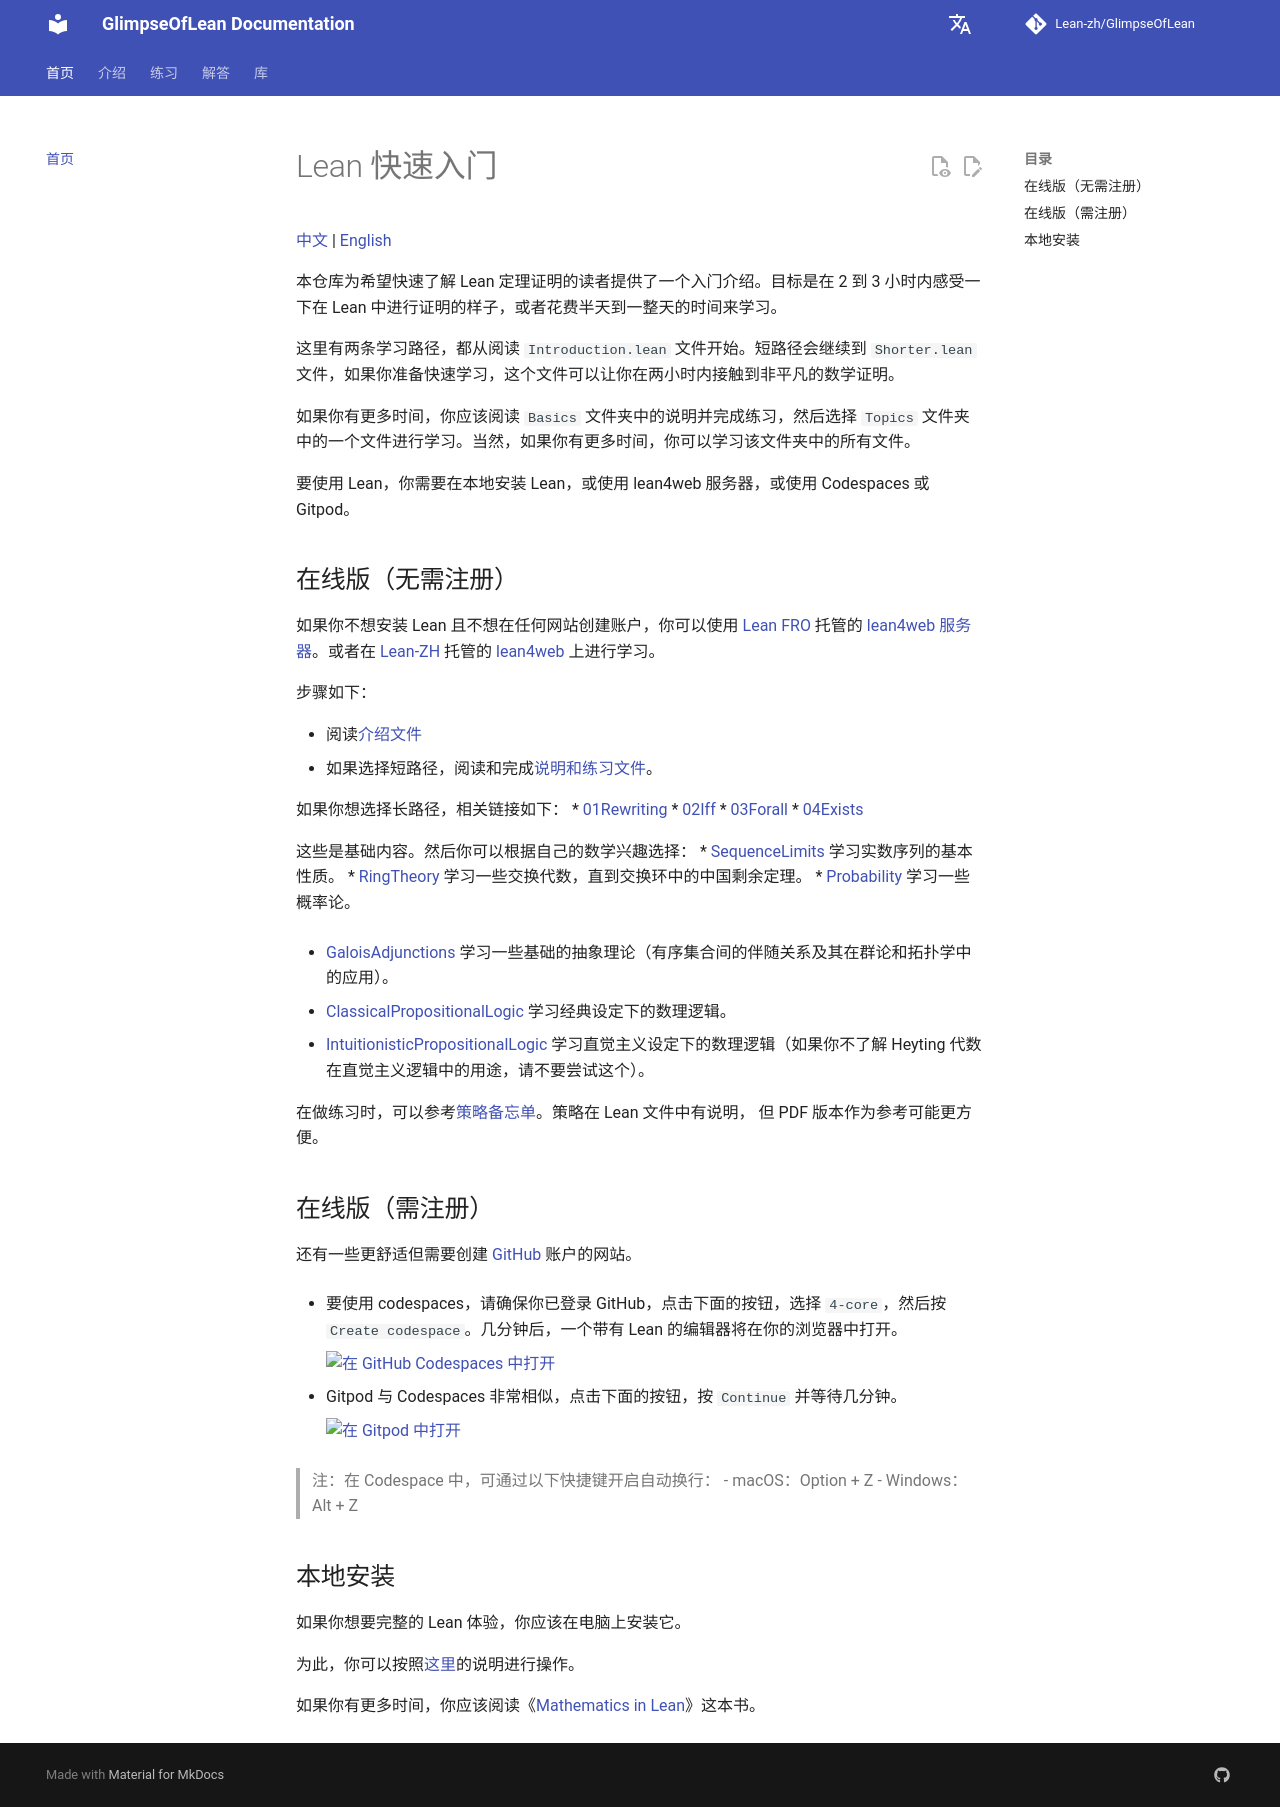

repository: Lean-zh/GlimpseOfLean · page: index.html · generator: mkdocs

# Lean 快速入门

[中文](README.md) | [English](README.en.md)

本仓库为希望快速了解 Lean 定理证明的读者提供了一个入门介绍。目标是在 2 到 3 小时内感受一下在 Lean 中进行证明的样子，或者花费半天到一整天的时间来学习。

这里有两条学习路径，都从阅读 `Introduction.lean` 文件开始。短路径会继续到 `Shorter.lean` 文件，如果你准备快速学习，这个文件可以让你在两小时内接触到非平凡的数学证明。

如果你有更多时间，你应该阅读 `Basics` 文件夹中的说明并完成练习，然后选择 `Topics` 文件夹中的一个文件进行学习。当然，如果你有更多时间，你可以学习该文件夹中的所有文件。

要使用 Lean，你需要在本地安装 Lean，或使用 lean4web 服务器，或使用 Codespaces 或 Gitpod。

## 在线版本，无需注册

如果你不想安装 Lean 且不想在任何网站创建账户，你可以使用 [Lean FRO](https://lean-fro.org/) 托管的 [lean4web 服务器](https://live.lean-lang.org/)。或者在 [Lean-ZH](https://leanprover.cn/) 托管的 [lean4web](https://live.leanprover.cn/) 上进行学习。

步骤如下：

* 阅读[介绍文件](https://live.lean-lang.org/#project=GlimpseOfLean&url=https%3A%2F%2Fraw.githubusercontent.com%2FPatrickMassot%2FGlimpseOfLean%2Frefs%2Fheads%2Fmaster%2FGlimpseOfLean%2FIntroduction.lean)
* 如果选择短路径，阅读和完成[说明和练习文件](https://live.lean-lang.org/#project=GlimpseOfLean&url=https%3A%2F%2Fraw.githubusercontent.com%2FPatrickMassot%2FGlimpseOfLean%2Frefs%2Fheads%2Fmaster%2FGlimpseOfLean%2FExercises%2FShorter.lean)。

如果你想选择长路径，相关链接如下：
* [01Rewriting](https://live.lean-lang.org/#project=GlimpseOfLean&url=https%3A%2F%2Fraw.githubusercontent.com%2FPatrickMassot%2FGlimpseOfLean%2Frefs%2Fheads%2Fmaster%2FGlimpseOfLean%2FExercises%2F01Rewriting.lean)
* [02Iff](https://live.lean-lang.org/#project=GlimpseOfLean&url=https%3A%2F%2Fraw.githubusercontent.com%2FPatrickMassot%2FGlimpseOfLean%2Frefs%2Fheads%2Fmaster%2FGlimpseOfLean%2FExercises%2F02Iff.lean)
* [03Forall](https://live.lean-lang.org/#project=GlimpseOfLean&url=https%3A%2F%2Fraw.githubusercontent.com%2FPatrickMassot%2FGlimpseOfLean%2Frefs%2Fheads%2Fmaster%2FGlimpseOfLean%2FExercises%2F03Forall.lean)
* [04Exists](https://live.lean-lang.org/#project=GlimpseOfLean&url=https%3A%2F%2Fraw.githubusercontent.com%2FPatrickMassot%2FGlimpseOfLean%2Frefs%2Fheads%2Fmaster%2FGlimpseOfLean%2FExercises%2F04Exists.lean)

这些是基础内容。然后你可以根据自己的数学兴趣选择：
* [SequenceLimits](https://live.lean-lang.org/#project=GlimpseOfLean&url=https%3A%2F%2Fraw.githubusercontent.com%2FPatrickMassot%2FGlimpseOfLean%2Frefs%2Fheads%2Fmaster%2FGlimpseOfLean%2FExercises%2FTopics%2FSequenceLimits.lean) 学习实数序列的基本性质。
* [RingTheory](https://live.lean-lang.org/#project=GlimpseOfLean&url=https%3A%2F%2Fraw.githubusercontent.com%2FPatrickMassot%2FGlimpseOfLean%2Frefs%2Fheads%2Fmaster%2FGlimpseOfLean%2FExercises%2FTopics%2FRingTheory.lean) 学习一些交换代数，直到交换环中的中国剩余定理。
* [Probability](https://live.lean-lang.org/#project=GlimpseOfLean&url=https%3A%2F%2Fraw.githubusercontent.com%2FPatrickMassot%2FGlimpseOfLean%2Frefs%2Fheads%2Fmaster%2FGlimpseOfLean%2FExercises%2FTopics%2FProbability.lean) 学习一些概率论。

* [GaloisAdjunctions](https://live.lean-lang.org/#project=GlimpseOfLean&url=https%3A%2F%2Fraw.githubusercontent.com%2FPatrickMassot%2FGlimpseOfLean%2Frefs%2Fheads%2Fmaster%2FGlimpseOfLean%2FExercises%2FTopics%2FGaloisAdjunctions.lean) 学习一些基础的抽象理论（有序集合间的伴随关系及其在群论和拓扑学中的应用）。

* [ClassicalPropositionalLogic](https://live.lean-lang.org/#project=GlimpseOfLean&url=https%3A%2F%2Fraw.githubusercontent.com%2FPatrickMassot%2FGlimpseOfLean%2Frefs%2Fheads%2Fmaster%2FGlimpseOfLean%2FExercises%2FTopics%2FClassicalPropositionalLogic.lean) 学习经典设定下的数理逻辑。
* [IntuitionisticPropositionalLogic](https://live.lean-lang.org/#project=GlimpseOfLean&url=https%3A%2F%2Fraw.githubusercontent.com%2FPatrickMassot%2FGlimpseOfLean%2Frefs%2Fheads%2Fmaster%2FGlimpseOfLean%2FExercises%2FTopics%2FIntuitionisticPropositionalLogic.lean) 学习直觉主义设定下的数理逻辑（如果你不了解 Heyting 代数在直觉主义逻辑中的用途，请不要尝试这个）。

在做练习时，可以参考[策略备忘单](tactics.pdf)。策略在 Lean 文件中有说明，
但 PDF 版本作为参考可能更方便。

## 在线版本，需要注册

还有一些更舒适但需要创建 [GitHub](www.github.com) 账户的网站。

* 要使用 codespaces，请确保你已登录 GitHub，点击下面的按钮，选择 `4-core`，然后按 `Create codespace`。几分钟后，一个带有 Lean 的编辑器将在你的浏览器中打开。

    [![在 GitHub Codespaces 中打开](https://github.com/codespaces/badge.svg)](https://codespaces.new/Lean-zh/GlimpseOfLean)

* Gitpod 与 Codespaces 非常相似，点击下面的按钮，按 `Continue` 并等待几分钟。

    [![在 Gitpod 中打开](https://gitpod.io/button/open-in-gitpod.svg)](https://gitpod.io/#https://github.com/Lean-zh/GlimpseOfLean)

> 注：在 Codespace 中，可通过以下快捷键开启自动换行：
> - macOS：Option + Z
> - Windows：Alt + Z

## 本地安装

如果你想要完整的 Lean 体验，你应该在电脑上安装它。

为此，你可以按照[这里](https://leanprover-community.github.io/get_started.html)的说明进行操作。

如果你有更多时间，你应该阅读《[Mathematics in Lean](https://leanprover-community.github.io/mathematics_in_lean/)》这本书。
